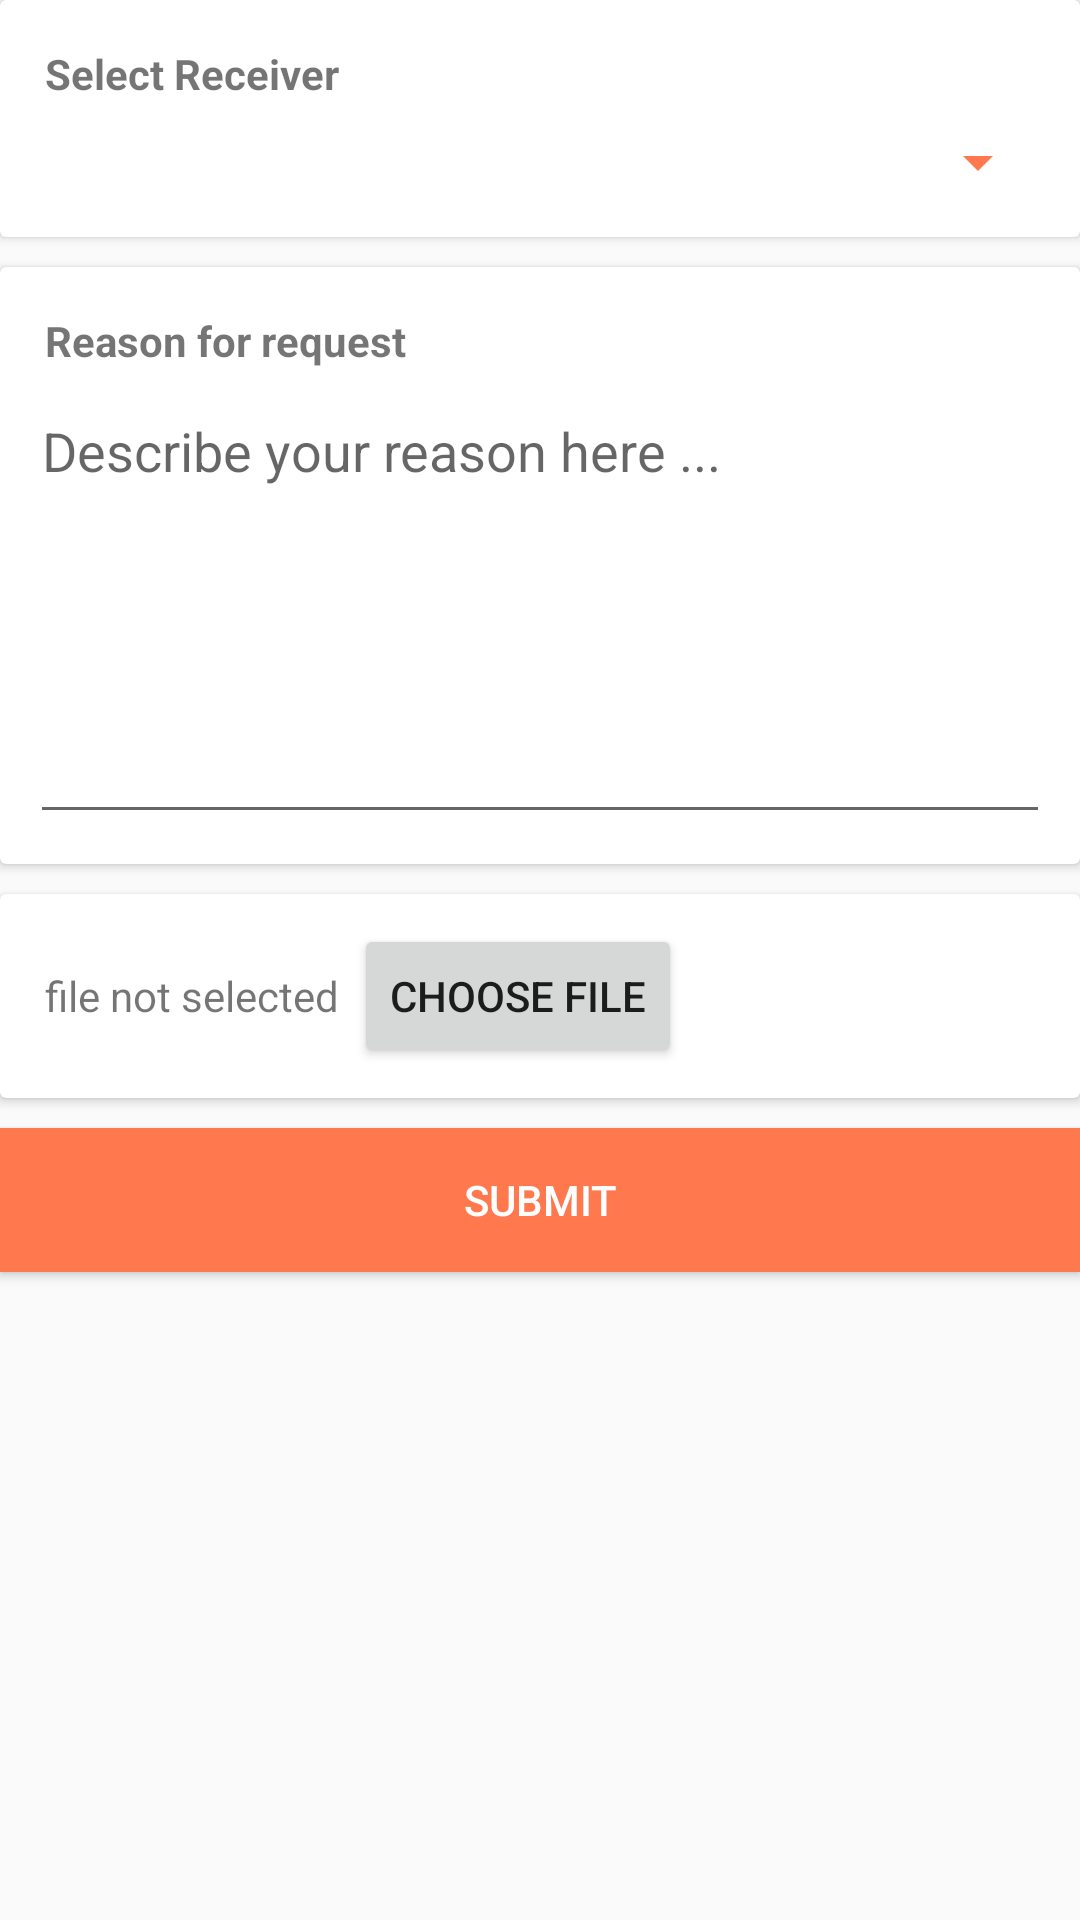

Reconstruct the res/layout file that produces this screen, plus the resources it refers to.
<!-- AndroidManifest.xml: application theme AppTheme -->
<!-- res/layout/fragment_wapptype_bonafide.xml -->
<?xml version="1.0" encoding="utf-8"?>
<LinearLayout xmlns:android="http://schemas.android.com/apk/res/android"
    android:layout_width="match_parent"
    android:layout_height="wrap_content"
    android:layout_margin="10dp"
    android:orientation="vertical">

    <android.support.v7.widget.CardView
        android:layout_width="match_parent"
        android:layout_height="wrap_content"
        android:layout_marginBottom="10dp">

        <LinearLayout
            android:layout_width="match_parent"
            android:layout_height="wrap_content"
            android:layout_margin="10dp"
            android:orientation="vertical">

            <TextView
                android:layout_width="match_parent"
                android:layout_height="wrap_content"
                android:layout_margin="5dp"
                android:text="Select Receiver"
                android:textStyle="bold" />


            <Spinner
                android:id="@+id/spSelectFaculty"
                android:layout_width="match_parent"
                android:layout_height="30dp"
                android:backgroundTint="@color/colorAccent" />

        </LinearLayout>

    </android.support.v7.widget.CardView>

    <android.support.v7.widget.CardView
        android:layout_width="match_parent"
        android:layout_height="wrap_content"
        android:layout_marginBottom="10dp">

        <LinearLayout
            android:layout_width="match_parent"
            android:layout_height="wrap_content"
            android:layout_margin="10dp"
            android:orientation="vertical">

            <TextView
                android:layout_width="wrap_content"
                android:layout_height="wrap_content"
                android:layout_margin="5dp"
                android:text="Reason for request"
                android:textStyle="bold" />

            <EditText
                android:id="@+id/etReason"
                android:layout_width="match_parent"
                android:layout_height="150dp"
                android:gravity="start"
                android:hint="Describe your reason here ..."
                android:inputType="textMultiLine"
                android:scrollbars="vertical" />
        </LinearLayout>

    </android.support.v7.widget.CardView>


    <android.support.v7.widget.CardView
        android:layout_width="match_parent"
        android:layout_height="wrap_content"
        android:layout_marginBottom="10dp">
        <LinearLayout
            android:layout_width="match_parent"
            android:layout_height="wrap_content"
            android:layout_margin="10dp"
            android:gravity="center_vertical"
            android:orientation="horizontal">

            <TextView
                android:id="@+id/tvShowFileName"
                android:layout_width="wrap_content"
                android:layout_height="wrap_content"
                android:layout_margin="5dp"
                android:text="file not selected" />

            <Button
                android:id="@+id/btnUpload"
                android:layout_width="wrap_content"
                android:layout_height="wrap_content"
                android:text="choose file" />
        </LinearLayout>
    </android.support.v7.widget.CardView>


    <Button
        android:id="@+id/btnSubmit"
        android:layout_width="match_parent"
        android:layout_height="wrap_content"
        android:layout_gravity="center"
        android:background="@color/colorAccent"
        android:text="submit"
        android:textColor="@color/white" />
</LinearLayout>
<!-- resources referenced by this layout -->
<resources>
  <color name="colorAccent">#FF784E</color>
  <color name="white">#FFFFFF</color>
  <style name="AppTheme" parent="Theme.AppCompat.Light.NoActionBar">
          
          <item name="colorPrimary">@color/colorPrimary</item>
          <item name="colorPrimaryDark">@color/colorPrimaryDark</item>
          <item name="colorAccent">@color/colorAccent</item>
      </style>
  <color name="colorPrimary">#03A9F4</color>
  <color name="colorPrimaryDark">#0288D1</color>
</resources>
